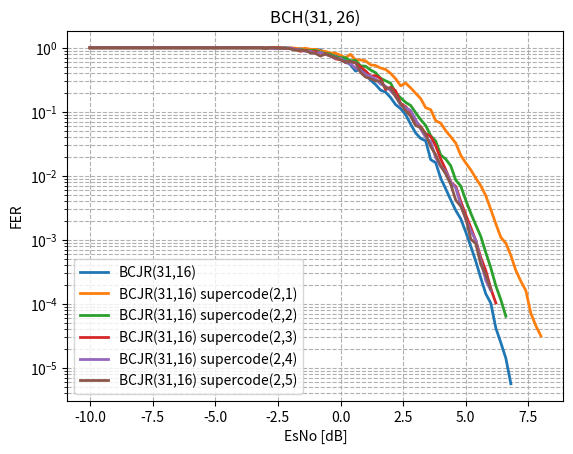

Python code for this plot: (Note: this script raises an exception after producing the figure.)
import matplotlib.pyplot as plt
from scipy.ndimage import gaussian_filter1d

#-----------------------BCH(31,26) original----------------------------------------------------------------
esno_bch_31_16 = [-10, -9.8, -9.6, -9.4, -9.2, -9.0, -8.8, -8.6, -8.4, -8.2, -8.0, -7.8, -7.6, -7.4, -7.2, -7.0, -6.8, -6.6, -6.4, -6.2, -6.0, -5.8, -5.6, -5.4, -5.2, -5.0, -4.8, -4.6, -4.4, -4.2, -4.0, -3.8, -3.6, -3.4, -3.2, -3.0, -2.8, -2.6, -2.4, -2.2, -2.0, -1.8, -1.6, -1.4, -1.2, -1.0, -0.8, -0.6, -0.4, -0.2, -0.0, 0.2, 0.4, 0.6, 0.8, 1.0, 1.2, 1.4, 1.6, 1.8, 2.0, 2.2, 2.4, 2.6, 2.8, 3.0, 3.2, 3.4, 3.6, 3.8, 4.0, 4.2, 4.4, 4.6, 4.8, 5.0, 5.2, 5.4, 5.6, 5.8, 6.0, 6.2, 6.4, 6.6, 6.8,]
fer_bch_31_16 = [1.0, 1.0, 1.0, 1.0, 1.0, 1.0, 1.0, 1.0, 1.0, 1.0, 1.0, 1.0, 1.0, 1.0, 1.0, 1.0, 1.0, 1.0, 1.0, 1.0, 1.0, 1.0, 1.0, 0.9917355371900827, 1.0, 0.9917355371900827, 1.0, 1.0, 1.0, 1.0, 1.0, 0.9917355371900827, 1.0, 1.0, 1.0, 0.9917355371900827, 1.0, 0.9917355371900827, 0.9836065573770492, 1.0, 0.9836065573770492, 0.975609756097561, 0.96, 0.9448818897637795, 0.8888888888888888, 0.9230769230769231, 0.9302325581395349, 0.821917808219178, 0.7741935483870968, 0.7947019867549668, 0.7228915662650602, 0.6217616580310881, 0.5405405405405406, 0.4316546762589928, 0.46511627906976744, 0.39087947882736157, 0.3116883116883117, 0.26666666666666666, 0.2177858439201452, 0.20270270270270271, 0.16689847009735745, 0.12931034482758622, 0.11183597390493942, 0.08995502248875563, 0.0641025641025641, 0.04660194174757282, 0.038314176245210725, 0.0351493848857645, 0.017873100983020553, 0.016010673782521682, 0.009136592051164915, 0.006260107465178152, 0.004192286193404136, 0.0028788024181940312, 0.0021255491001842142, 0.0013220663897672061, 0.0007928694606505494, 0.00046097996657895244, 0.0002526395570386433, 0.0001430444629872452, 0.00010198878123406426, 4.1838786786753283e-05, 2.465465505569384e-05, 1.4115010042829645e-05, 5.630175548132778e-06, ]
ber_bch_31_16 = [0.34327956989247316, 0.3309139784946237, 0.31102150537634404, 0.3193548387096774, 0.31666666666666665, 0.2940860215053763, 0.31451612903225806, 0.30672043010752686, 0.3056451612903226, 0.28763440860215056, 0.2935483870967742, 0.2916666666666667, 0.25, 0.267741935483871, 0.2720430107526882, 0.2564516129032258, 0.25591397849462366, 0.256989247311828, 0.26559139784946234, 0.2411290322580645, 0.22473118279569892, 0.23225806451612904, 0.24220430107526883, 0.23220474540122635, 0.21478494623655914, 0.21194348173820315, 0.21155913978494623, 0.2139784946236559, 0.2075268817204301, 0.1967741935483871, 0.18306451612903227, 0.17755265262596642, 0.1782258064516129, 0.16693548387096774, 0.16908602150537633, 0.16475606504932017, 0.15672043010752687, 0.1543588376432951, 0.14119513484928609, 0.14731182795698924, 0.12850343733474354, 0.12457382638342512, 0.1223225806451613, 0.110998221996444, 0.0998805256869773, 0.10049627791563276, 0.10002500625156288, 0.08859920459566946, 0.07887617065556712, 0.07434308908352917, 0.07403808783521182, 0.06284472672572287, 0.055507120023249056, 0.046762589928057555, 0.04826206551637909, 0.04245035200168121, 0.033179723502304144, 0.028673835125448025, 0.02412036765997307, 0.02304925893635571, 0.0178563416932119, 0.013348164627363737, 0.011664612332020563, 0.010252938047105479, 0.006772125723738627, 0.004948324459755716, 0.004058006838874469, 0.003864542585558516, 0.001921838815378554, 0.0016828423249908543, 0.0009627806677571631, 0.0006563015890912578, 0.0004395138751149498, 0.000303357674175285, 0.00021998290418573187, 0.00013327282154911352, 8.035263082399385e-05, 4.696543207887714e-05, 2.5671438860378273e-05, 1.4804332862927259e-05, 1.0144045445323596e-05, 4.161384707284601e-06, 2.412444742008752e-06, 1.4077066467445693e-06, 5.544145701047557e-07,]
plt.plot(esno_bch_31_16, fer_bch_31_16, label="BCJR(31,16)", linewidth=2)
# plt.plot(esno_bch_31_16, ber_bch_31_16, label="BCJR(31,26)", linewidth=2)


#-----------------------BCH(31,26) supercode----------------------------------------------------------------
esno_bch_31_16_supercode_2_matrix_1_iter = [-10, -9.8, -9.6, -9.4, -9.2, -9.0, -8.8, -8.6, -8.4, -8.2, -8.0, -7.8, -7.6, -7.4, -7.2, -7.0, -6.8, -6.6, -6.4, -6.2, -6.0, -5.8, -5.6, -5.4, -5.2, -5.0, -4.8, -4.6, -4.4, -4.2, -4.0, -3.8, -3.6, -3.4, -3.2, -3.0, -2.8, -2.6, -2.4, -2.2, -2.0, -1.8, -1.6, -1.4, -1.2, -1.0, -0.8, -0.6, -0.4, -0.2, -0.0, 0.2, 0.4, 0.6, 0.8, 1.0, 1.2, 1.4, 1.6, 1.8, 2.0, 2.2, 2.4, 2.6, 2.8, 3.0, 3.2, 3.4, 3.6, 3.8, 4.0, 4.2, 4.4, 4.6, 4.8, 5.0, 5.2, 5.4, 5.6, 5.8, 6.0, 6.2, 6.4, 6.6, 6.8, 7.0, 7.2, 7.4, 7.6, 7.8, 8.0,]
fer_bch_31_16_supercode_2_matrix_1_iter = [1.0, 1.0, 1.0, 1.0, 1.0, 1.0, 1.0, 1.0, 1.0, 1.0, 1.0, 1.0, 1.0, 1.0, 1.0, 1.0, 1.0, 1.0, 1.0, 1.0, 1.0, 1.0, 1.0, 1.0, 1.0, 1.0, 1.0, 1.0, 1.0, 1.0, 1.0, 1.0, 1.0, 1.0, 1.0, 0.9917355371900827, 1.0, 1.0, 1.0, 0.975609756097561, 1.0, 0.9836065573770492, 0.96, 0.9836065573770492, 0.9448818897637795, 0.9448818897637795, 0.8955223880597015, 0.8759124087591241, 0.8275862068965517, 0.821917808219178, 0.7643312101910829, 0.7017543859649122, 0.7894736842105263, 0.6451612903225806, 0.6451612903225806, 0.625, 0.5405405405405406, 0.5286343612334802, 0.4819277108433735, 0.45977011494252873, 0.3973509933774834, 0.3287671232876712, 0.2542372881355932, 0.2803738317757009, 0.23668639053254437, 0.1941747572815534, 0.16085790884718498, 0.11583011583011583, 0.10801080108010801, 0.07246376811594203, 0.0664451827242525, 0.05065428450823132, 0.04067796610169491, 0.032388663967611336, 0.020902281832433374, 0.01587511575605239, 0.0123902942694889, 0.009202453987730062, 0.006979584714709474, 0.004891171435558816, 0.002971253126005893, 0.0017803097739006587, 0.0010890181593778076, 0.0008864331407803566, 0.0005689927406009512, 0.00033124648050614463, 0.00022489092789996853, 0.0001602038824582273, 7.058931489540428e-05, 4.51275586855696e-05, 3.146968921629528e-05,]
ber_bch_31_16_supercode_2_matrix_1_iter = [0.671505376344086, 0.6852150537634408, 0.6739247311827957, 0.6938172043010753, 0.6862903225806452, 0.7024193548387098, 0.6940860215053763, 0.6973118279569892, 0.7013440860215053, 0.7196236559139785, 0.7043010752688172, 0.7185483870967742, 0.7129032258064516, 0.7303763440860215, 0.7255376344086021, 0.7419354838709677, 0.7392473118279569, 0.7357526881720431, 0.7486559139784946, 0.7610215053763442, 0.7655913978494624, 0.7706989247311828, 0.7685483870967741, 0.7739247311827957, 0.785483870967742, 0.7892473118279569, 0.7938172043010753, 0.7865591397849463, 0.8077956989247312, 0.8, 0.8094086021505376, 0.8185483870967741, 0.8303763440860215, 0.8266129032258064, 0.831989247311828, 0.1575579845374567, 0.15053763440860216, 0.14973118279569894, 0.14408602150537633, 0.13847364280094412, 0.12419354838709677, 0.12083553675304072, 0.11690322580645161, 0.11951348492860919, 0.1064262128524257, 0.10134620269240538, 0.09436687530091478, 0.08594301860136566, 0.08053392658509455, 0.08064516129032258, 0.07294020957468667, 0.05998868138087153, 0.06876061120543293, 0.051161984044398194, 0.04942767950052029, 0.05275537634408602, 0.04112176692821854, 0.039789683103595284, 0.03938333981085633, 0.03485354097144976, 0.03033539841914121, 0.022448077772867874, 0.016402405686167305, 0.018766958094663853, 0.013997582235795634, 0.01059609562584821, 0.009859033122891983, 0.006351974093909578, 0.005807032316134839, 0.00401277855695808, 0.0032329510949165863, 0.002587181198001062, 0.0019026790595954074, 0.0015759000478864655, 0.0009383551252732186, 0.0006998706946216643, 0.0005029393641647376, 0.0003735404710073224, 0.0002664250079270821, 0.0001959098236285655, 0.00011182135420452286, 6.700090546937964e-05, 4.010631393407517e-05, 3.145407918898039e-05, 2.0343020026861962e-05, 1.1308683608677518e-05, 7.73818246537526e-06, 5.583672581043146e-06, 2.3529771631801428e-06, 1.5406451486740159e-06, 1.059288276565339e-06,] 
plt.plot(esno_bch_31_16_supercode_2_matrix_1_iter, fer_bch_31_16_supercode_2_matrix_1_iter, label="BCJR(31,16) supercode(2,1)", linewidth=2)
# plt.plot(esno_bch_31_16_supercode_2_matrix_1_iter, ber_bch_31_16_supercode_2_matrix_1_iter, label="BCJR(31,16) supercode(2,1)", linewidth=2)


esno_bch_31_16_supercode_2_matrix_2_iter = [-10, -9.8, -9.6, -9.4, -9.2, -9.0, -8.8, -8.6, -8.4, -8.2, -8.0, -7.8, -7.6, -7.4, -7.2, -7.0, -6.8, -6.6, -6.4, -6.2, -6.0, -5.8, -5.6, -5.4, -5.2, -5.0, -4.8, -4.6, -4.4, -4.2, -4.0, -3.8, -3.6, -3.4, -3.2, -3.0, -2.8, -2.6, -2.4, -2.2, -2.0, -1.8, -1.6, -1.4, -1.2, -1.0, -0.8, -0.6, -0.4, -0.2, -0.0, 0.2, 0.4, 0.6, 0.8, 1.0, 1.2, 1.4, 1.6, 1.8, 2.0, 2.2, 2.4, 2.6, 2.8, 3.0, 3.2, 3.4, 3.6, 3.8, 4.0, 4.2, 4.4, 4.6, 4.8, 5.0, 5.2, 5.4, 5.6, 5.8, 6.0, 6.2, 6.4, 6.6,]
fer_bch_31_16_supercode_2_matrix_2_iter = [1.0, 1.0, 1.0, 1.0, 1.0, 1.0, 1.0, 1.0, 1.0, 1.0, 1.0, 1.0, 1.0, 1.0, 1.0, 1.0, 1.0, 1.0, 1.0, 1.0, 1.0, 1.0, 1.0, 1.0, 1.0, 1.0, 1.0, 1.0, 1.0, 1.0, 1.0, 1.0, 1.0, 1.0, 1.0, 0.975609756097561, 1.0, 1.0, 0.975609756097561, 0.9917355371900827, 0.975609756097561, 0.9230769230769231, 0.9375, 0.916030534351145, 0.9022556390977443, 0.9090909090909091, 0.8571428571428571, 0.8108108108108109, 0.7947019867549668, 0.7100591715976331, 0.7017543859649122, 0.6976744186046512, 0.6282722513089005, 0.6349206349206349, 0.5217391304347826, 0.5150214592274678, 0.449438202247191, 0.40816326530612246, 0.3342618384401114, 0.30456852791878175, 0.2803738317757009, 0.19834710743801653, 0.16506189821182943, 0.14002333722287047, 0.1256544502617801, 0.09654062751407884, 0.07547169811320754, 0.061068702290076333, 0.04229820232640113, 0.03489386449549287, 0.021108179419525065, 0.018245400638589024, 0.014324937328399187, 0.008554929778284736, 0.0069248081251082, 0.004162186535326558, 0.002606712284131639, 0.0017045696671827725, 0.0011279573632116706, 0.0006315523556902868, 0.0003637024913620658, 0.00019161217695384542, 0.00011575972140493716, 6.38852376093269e-05, ]
ber_bch_31_16_supercode_2_matrix_2_iter = [0.6642473118279569, 0.6938172043010753, 0.6846774193548387, 0.681989247311828, 0.6809139784946237, 0.6978494623655913, 0.6994623655913978, 0.6989247311827957, 0.6938172043010753, 0.7134408602150537, 0.7188172043010753, 0.7118279569892473, 0.7032258064516129, 0.710483870967742, 0.7373655913978495, 0.7336021505376344, 0.746774193548387, 0.7346774193548387, 0.7516129032258064, 0.760483870967742, 0.7553763440860215, 0.7655913978494624, 0.7688172043010754, 0.7639784946236559, 0.7836021505376344, 0.778494623655914, 0.7922043010752688, 0.7806451612903226, 0.8021505376344087, 0.807258064516129, 0.8091397849462365, 0.8137096774193548, 0.8206989247311828, 0.8282258064516129, 0.8293010752688172, 0.15552058746393915, 0.16989247311827957, 0.1696236559139785, 0.14293207448203515, 0.1356971474273527, 0.12824547600314712, 0.12034739454094293, 0.11643145161290322, 0.11770499876877617, 0.11714770797962648, 0.10532746823069403, 0.10138248847926268, 0.09742807323452485, 0.08630634479812006, 0.0721511738881466, 0.07790982833427655, 0.07483120780195049, 0.07177841580814051, 0.0677590032428742, 0.06030855539971949, 0.053855738612764784, 0.044823003503684906, 0.04004827737546631, 0.03378560517566718, 0.026936302603569676, 0.025625565269822126, 0.017062116768861636, 0.016018103563029684, 0.012045018255730794, 0.010808984968755278, 0.007603872005813199, 0.005984986812740921, 0.005006976935073463, 0.003411145348903317, 0.0026545601215657213, 0.00163418163247936, 0.001397833113440288, 0.0010551163516078971, 0.0006324208841473932, 0.0004914379959754206, 0.0002920243778817827, 0.00016607279874709637, 0.00011776193668440123, 7.459072885754596e-05, 3.4973060557042764e-05, 2.278029045359176e-05, 1.231056728278738e-05, 6.93935964336048e-06, 3.7264036077910513e-06,]
plt.plot(esno_bch_31_16_supercode_2_matrix_2_iter, fer_bch_31_16_supercode_2_matrix_2_iter, label="BCJR(31,16) supercode(2,2)", linewidth=2)
# plt.plot(esno_bch_31_16_supercode_2_matrix_2_iter, ber_bch_31_16_supercode_2_matrix_2_iter, label="BCJR(31,16) supercode(2,2)", linewidth=2)


esno_bch_31_16_supercode_2_matrix_3_iter = [-10, -9.8, -9.6, -9.4, -9.2, -9.0, -8.8, -8.6, -8.4, -8.2, -8.0, -7.8, -7.6, -7.4, -7.2, -7.0, -6.8, -6.6, -6.4, -6.2, -6.0, -5.8, -5.6, -5.4, -5.2, -5.0, -4.8, -4.6, -4.4, -4.2, -4.0, -3.8, -3.6, -3.4, -3.2, -3.0, -2.8, -2.6, -2.4, -2.2, -2.0, -1.8, -1.6, -1.4, -1.2, -1.0, -0.8, -0.6, -0.4, -0.2, -0.0, 0.2, 0.4, 0.6, 0.8, 1.0, 1.2, 1.4, 1.6, 1.8, 2.0, 2.2, 2.4, 2.6, 2.8, 3.0, 3.2, 3.4, 3.6, 3.8, 4.0, 4.2, 4.4, 4.6, 4.8, 5.0, 5.2, 5.4, 5.6, 5.8, 6.0, 6.2, ]
fer_bch_31_16_supercode_2_matrix_3_iter = [1.0, 1.0, 1.0, 1.0, 1.0, 1.0, 1.0, 1.0, 1.0, 1.0, 1.0, 1.0, 1.0, 1.0, 1.0, 1.0, 1.0, 1.0, 1.0, 1.0, 1.0, 1.0, 1.0, 1.0, 1.0, 1.0, 1.0, 1.0, 1.0, 1.0, 1.0, 1.0, 1.0, 1.0, 1.0, 0.9917355371900827, 1.0, 1.0, 1.0, 0.975609756097561, 0.9836065573770492, 0.9448818897637795, 0.8823529411764706, 0.9090909090909091, 0.8695652173913043, 0.8759124087591241, 0.8275862068965517, 0.8, 0.7453416149068323, 0.6703910614525139, 0.6521739130434783, 0.6, 0.6060606060606061, 0.5797101449275363, 0.5063291139240507, 0.43478260869565216, 0.36036036036036034, 0.36809815950920244, 0.3305785123966942, 0.22181146025878004, 0.24096385542168675, 0.21314387211367672, 0.13392857142857142, 0.12060301507537688, 0.09764035801464606, 0.07021650087770626, 0.05870841487279843, 0.04552352048558422, 0.041222947440742015, 0.029382957884427033, 0.01833460656990069, 0.012437810945273632, 0.007970773829292593, 0.00681044267877412, 0.003977724741447892, 0.0024500796275878966, 0.0015647003598810829, 0.0009650491370852299, 0.0005281132274759709, 0.0003300030525282359, 0.00017260127379740061, 0.00010280489753592305,]
ber_bch_31_16_supercode_2_matrix_3_iter = [0.6736559139784947, 0.6768817204301075, 0.6663978494623656, 0.6798387096774193, 0.6879032258064516, 0.6798387096774193, 0.6973118279569892, 0.7091397849462365, 0.7029569892473119, 0.7120967741935484, 0.7, 0.7053763440860215, 0.728763440860215, 0.7201612903225807, 0.7263440860215054, 0.7432795698924731, 0.7397849462365592, 0.7518817204301075, 0.750268817204301, 0.7540322580645161, 0.7594086021505376, 0.7634408602150538, 0.7795698924731183, 0.7771505376344087, 0.7846774193548387, 0.7897849462365591, 0.8, 0.7908602150537635, 0.8037634408602151, 0.810752688172043, 0.8153225806451613, 0.8260752688172043, 0.8387096774193548, 0.8303763440860215, 0.8317204301075269, 0.1652892561983471, 0.14865591397849462, 0.15080645161290324, 0.13978494623655913, 0.13978494623655915, 0.13035430988894764, 0.1221742443484887, 0.11954459203036052, 0.11290322580645161, 0.12061711079943899, 0.11419825759359548, 0.10233592880978865, 0.10623655913978494, 0.09356842316169105, 0.08848441160569472, 0.08625525946704067, 0.07241935483870968, 0.07673509286412512, 0.06825619448340346, 0.06097726963386416, 0.050374006545114536, 0.041848299912816043, 0.04066890955867801, 0.034035368346218786, 0.02450658875439747, 0.0261691929006348, 0.02251761874749327, 0.013680875576036866, 0.012352082995623279, 0.009580303944985432, 0.006663017421997395, 0.005365822864718136, 0.00422193939987273, 0.0035238971199343977, 0.00268553916147989, 0.0015968850883461888, 0.0010632322259669395, 0.0006878006449470222, 0.0005821830031855296, 0.0003250613767204729, 0.00019626981962935302, 0.0001287092231515084, 7.704827788019174e-05, 4.344157193753954e-05, 2.6435728401455455e-05, 1.3409077453615263e-05, 8.218624347191604e-06, ]
plt.plot(esno_bch_31_16_supercode_2_matrix_3_iter, fer_bch_31_16_supercode_2_matrix_3_iter, label="BCJR(31,16) supercode(2,3)", linewidth=2)
# plt.plot(esno_bch_31_16_supercode_2_matrix_3_iter, ber_bch_31_16_supercode_2_matrix_3_iter, label="BCJR(31,16) supercode(2,3)", linewidth=2)

esno_bch_31_16_supercode_2_matrix_4_iter = [-10, -9.8, -9.6, -9.4, -9.2, -9.0, -8.8, -8.6, -8.4, -8.2, -8.0, -7.8, -7.6, -7.4, -7.2, -7.0, -6.8, -6.6, -6.4, -6.2, -6.0, -5.8, -5.6, -5.4, -5.2, -5.0, -4.8, -4.6, -4.4, -4.2, -4.0, -3.8, -3.6, -3.4, -3.2, -3.0, -2.8, -2.6, -2.4, -2.2, -2.0, -1.8, -1.6, -1.4, -1.2, -1.0, -0.8, -0.6, -0.4, -0.2, -0.0, 0.2, 0.4, 0.6, 0.8, 1.0, 1.2, 1.4, 1.6, 1.8, 2.0, 2.2, 2.4, 2.6, 2.8, 3.0, 3.2, 3.4, 3.6, 3.8, 4.0, 4.2, 4.4, 4.6, 4.8, 5.0, 5.2, 5.4, 5.6, 5.8, 6.0]
fer_bch_31_16_supercode_2_matrix_4_iter = [1.0, 1.0, 1.0, 1.0, 1.0, 1.0, 1.0, 1.0, 1.0, 1.0, 1.0, 1.0, 1.0, 1.0, 1.0, 1.0, 1.0, 1.0, 1.0, 1.0, 1.0, 1.0, 1.0, 1.0, 1.0, 1.0, 1.0, 1.0, 1.0, 1.0, 1.0, 1.0, 1.0, 1.0, 1.0, 0.9917355371900827, 0.9917355371900827, 0.967741935483871, 0.9917355371900827, 0.9836065573770492, 0.9917355371900827, 0.9375, 0.9302325581395349, 0.8823529411764706, 0.8823529411764706, 0.8163265306122449, 0.8450704225352113, 0.7894736842105263, 0.7453416149068323, 0.6818181818181818, 0.6857142857142857, 0.5853658536585366, 0.5633802816901409, 0.48, 0.44280442804428044, 0.3821656050955414, 0.3582089552238806, 0.32697547683923706, 0.2708803611738149, 0.25052192066805845, 0.21314387211367672, 0.17543859649122806, 0.12644889357218125, 0.11560693641618497, 0.10471204188481675, 0.0754242614707731, 0.053475935828877004, 0.04012036108324975, 0.033936651583710405, 0.019193857965451054, 0.013969732246798603, 0.011746280344557557, 0.007911392405063292, 0.006504417583608868, 0.0035190615835777126, 0.002091138799337806, 0.0013874757191749145, 0.0009793120332966092, 0.0004660139881865454, 0.00023275209961789864, 0.00016105347922883804, ]
ber_bch_31_16_supercode_2_matrix_4_iter = [0.6688172043010753, 0.6846774193548387, 0.681989247311828, 0.6755376344086022, 0.6838709677419355, 0.6779569892473118, 0.7002688172043011, 0.6986559139784947, 0.6991935483870968, 0.7075268817204301, 0.7163978494623656, 0.7120967741935484, 0.7301075268817204, 0.7228494623655913, 0.731720430107527, 0.7301075268817204, 0.7456989247311828, 0.750268817204301, 0.7594086021505376, 0.7494623655913979, 0.760483870967742, 0.7655913978494624, 0.7763440860215053, 0.7790322580645161, 0.7755376344086021, 0.7849462365591398, 0.7822580645161291, 0.8010752688172043, 0.8021505376344087, 0.8137096774193548, 0.8064516129032259, 0.8147849462365592, 0.8233870967741936, 0.8282258064516129, 0.8462365591397849, 0.15329245534524125, 0.1466275659824047, 0.13969823100936526, 0.1551586243668355, 0.13246959280803808, 0.12503332444681417, 0.12348790322580645, 0.11927981995498875, 0.11385199240986718, 0.1252371916508539, 0.11059907834101382, 0.11381190368014538, 0.10823429541595926, 0.09957924263674614, 0.09237536656891496, 0.08811059907834101, 0.07741935483870968, 0.07330001514463123, 0.056903225806451616, 0.05773122247351505, 0.04777070063694268, 0.0443909484833895, 0.03867451876593127, 0.031092987693876063, 0.029294902013603612, 0.02486678507992895, 0.020043388039992453, 0.013868588327271492, 0.01230654484430356, 0.01106232055396048, 0.008333164372174124, 0.0053475935828877, 0.00396889593511718, 0.0032750693329440957, 0.0017749158978804204, 0.0014232603552517932, 0.0011398944097809887, 0.0007400979991833402, 0.000611974772651372, 0.000323526629457951, 0.00018831491875757124, 0.00012979611566475008, 8.792747825835146e-05, 4.2968494072039e-05, 2.0459660369637864e-05, 1.4261535162578955e-05,]
plt.plot(esno_bch_31_16_supercode_2_matrix_4_iter, fer_bch_31_16_supercode_2_matrix_4_iter, label="BCJR(31,16) supercode(2,4)", linewidth=2)
# plt.plot(esno_bch_31_16_supercode_2_matrix_4_iter, ber_bch_31_16_supercode_2_matrix_4_iter, label="BCJR(31,16) supercode(2,4)", linewidth=2)


esno_bch_31_16_supercode_2_matrix_5_iter = [-10, -9.8, -9.6, -9.4, -9.2, -9.0, -8.8, -8.6, -8.4, -8.2, -8.0, -7.8, -7.6, -7.4, -7.2, -7.0, -6.8, -6.6, -6.4, -6.2, -6.0, -5.8, -5.6, -5.4, -5.2, -5.0, -4.8, -4.6, -4.4, -4.2, -4.0, -3.8, -3.6, -3.4, -3.2, -3.0, -2.8, -2.6, -2.4, -2.2, -2.0, -1.8, -1.6, -1.4, -1.2, -1.0, -0.8, -0.6, -0.4, -0.2, -0.0, 0.2, 0.4, 0.6, 0.8, 1.0, 1.2, 1.4, 1.6, 1.8, 2.0, 2.2, 2.4, 2.6, 2.8, 3.0, 3.2, 3.4, 3.6, 3.8, 4.0, 4.2, 4.4, 4.6, 4.8, 5.0, 5.2, 5.4, 5.6, 5.8, 6.0]
fer_bch_31_16_supercode_2_matrix_5_iter = [1.0, 1.0, 1.0, 1.0, 1.0, 1.0, 1.0, 1.0, 1.0, 1.0, 1.0, 1.0, 1.0, 1.0, 1.0, 1.0, 1.0, 1.0, 1.0, 1.0, 1.0, 1.0, 1.0, 1.0, 1.0, 1.0, 1.0, 1.0, 1.0, 1.0, 1.0, 1.0, 1.0, 1.0, 1.0, 0.9917355371900827, 1.0, 0.9917355371900827, 0.9917355371900827, 0.9917355371900827, 0.96, 0.9230769230769231, 0.916030534351145, 0.9022556390977443, 0.8333333333333334, 0.8163265306122449, 0.7407407407407407, 0.8, 0.7407407407407407, 0.7017543859649122, 0.6486486486486487, 0.5911330049261084, 0.6060606060606061, 0.5853658536585366, 0.410958904109589, 0.3488372093023256, 0.32786885245901637, 0.30303030303030304, 0.3037974683544304, 0.23529411764705882, 0.23346303501945526, 0.1724137931034483, 0.133630289532294, 0.10344827586206896, 0.085166784953868, 0.060851926977687626, 0.05687203791469194, 0.04434589800443459, 0.02857142857142857, 0.021352313167259787, 0.014212957479568874, 0.010697093956141915, 0.007352941176470588, 0.004166088043327316, 0.003337969401947149, 0.002176989223903342, 0.0010239694174467324, 0.0008722553033122441, 0.0004124420003437017, 0.0002828727614746157, 0.00016887327749256958, ]
ber_bch_31_16_supercode_2_matrix_5_iter = [0.6806451612903225, 0.6817204301075269, 0.671505376344086, 0.6779569892473118, 0.6989247311827957, 0.6989247311827957, 0.6881720430107526, 0.7008064516129032, 0.6836021505376344, 0.7204301075268817, 0.7118279569892473, 0.7276881720430108, 0.7150537634408602, 0.731720430107527, 0.743010752688172, 0.7416666666666667, 0.7368279569892473, 0.7548387096774193, 0.7602150537634408, 0.7543010752688172, 0.7637096774193548, 0.7685483870967741, 0.775, 0.778494623655914, 0.7817204301075269, 0.7903225806451614, 0.7908602150537635, 0.7970430107526881, 0.8053763440860214, 0.8080645161290323, 0.8150537634408602, 0.8172043010752688, 0.8161290322580645, 0.825, 0.843010752688172, 0.15329245534524125, 0.14650537634408603, 0.14022927219408157, 0.13809650759797387, 0.1292988536390296, 0.12954838709677421, 0.12034739454094293, 0.11376508249199704, 0.12587921416444336, 0.10931899641577061, 0.11059907834101382, 0.09896455595380325, 0.10688172043010752, 0.09657506969334927, 0.09111488398415393, 0.07863993025283349, 0.07484506594628952, 0.07559465623981752, 0.07159716758457907, 0.048608042421564294, 0.04088522130532633, 0.039925965097831834, 0.03510915607689801, 0.035443037974683546, 0.02637571157495256, 0.02730011296598469, 0.018956247682610308, 0.014476614699331848, 0.011067853170189098, 0.009203507406305088, 0.00673951449322777, 0.0061152728940528965, 0.004434589800443459, 0.0028878648233486943, 0.00203191367236827, 0.001478606060374504, 0.0010639582698313194, 0.0006937855787476281, 0.0004154888881920521, 0.00032482390416797526, 0.0001960460725826934, 9.606594803465311e-05, 7.953467711922399e-05, 3.7363697342964373e-05, 2.49414692913102e-05, 1.5116882098125179e-05,]
plt.plot(esno_bch_31_16_supercode_2_matrix_5_iter, fer_bch_31_16_supercode_2_matrix_5_iter, label="BCJR(31,16) supercode(2,5)", linewidth=2)
# plt.plot(esno_bch_31_16_supercode_2_matrix_5_iter, ber_bch_31_16_supercode_2_matrix_5_iter, label="BCJR(31,16) supercode(2,5)", linewidth=2)


plt.yscale("log")  # Логарифмическая шкала по Y
plt.xlabel("EsNo [dB]")
plt.ylabel("FER")
plt.title("BCH(31, 26)")
plt.legend()
plt.grid(True, which="both", linestyle="--")
plt.savefig('modeling_results/BCH(31,26)_complex_awgn_FER.png', dpi=300, bbox_inches='tight')